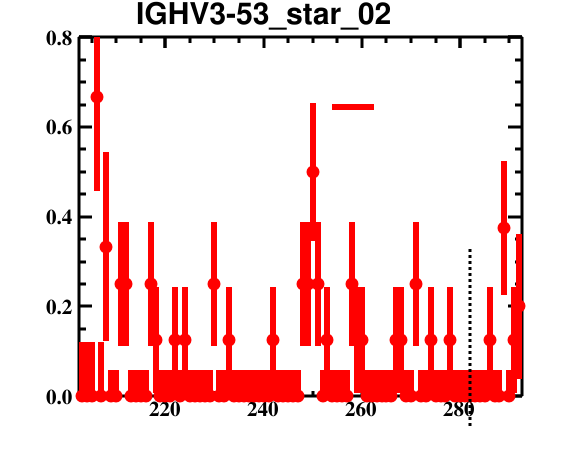

Source data for this figure (header and first rows):
bin_low_edge, contents, binerror, xtitle, binlabel
201.5, 0.0, 0.0, , 
202.5, 0.0, 0.1201, , 
203.5, 0.0, 0.1201, , 
204.5, 0.0, 0.1201, , 
205.5, 0.6667, 0.2102, , 
206.5, 0.0, 0.1201, , 
207.5, 0.3333, 0.2102, , 
208.5, 0.0, 0.05746, , 
209.5, 0.0, 0.05746, , 
210.5, 0.25, 0.1383, , 
211.5, 0.25, 0.1383, , 
212.5, 0.0, 0.05746, , 
213.5, 0.0, 0.05746, , 
214.5, 0.0, 0.05746, , 
215.5, 0.0, 0.05746, , 
216.5, 0.25, 0.1383, , 
217.5, 0.125, 0.1175, , 
218.5, 0.0, 0.05746, , 
219.5, 0.0, 0.05746, , 
220.5, 0.0, 0.05746, , 
221.5, 0.125, 0.1175, , 
222.5, 0.0, 0.05746, , 
223.5, 0.125, 0.1175, , 
224.5, 0.0, 0.05746, , 
225.5, 0.0, 0.05746, , 
226.5, 0.0, 0.05746, , 
227.5, 0.0, 0.05746, , 
228.5, 0.0, 0.05746, , 
229.5, 0.25, 0.1383, , 
230.5, 0.0, 0.05746, , 
231.5, 0.0, 0.05746, , 
232.5, 0.125, 0.1175, , 
233.5, 0.0, 0.05746, , 
234.5, 0.0, 0.05746, , 
235.5, 0.0, 0.05746, , 
236.5, 0.0, 0.05746, , 
237.5, 0.0, 0.05746, , 
238.5, 0.0, 0.05746, , 
239.5, 0.0, 0.05746, , 
240.5, 0.0, 0.05746, , 
241.5, 0.125, 0.1175, , 
242.5, 0.0, 0.05746, , 
243.5, 0.0, 0.05746, , 
244.5, 0.0, 0.05746, , 
245.5, 0.0, 0.05746, , 
246.5, 0.0, 0.05746, , 
247.5, 0.25, 0.1383, , 
248.5, 0.25, 0.1383, , 
249.5, 0.5, 0.153, , 
250.5, 0.25, 0.1383, , 
251.5, 0.0, 0.05746, , 
252.5, 0.125, 0.1175, , 
253.5, 0.0, 0.05746, , 
254.5, 0.0, 0.05746, , 
255.5, 0.0, 0.05746, , 
256.5, 0.0, 0.05746, , 
257.5, 0.25, 0.1383, , 
258.5, 0.125, 0.1175, , 
259.5, 0.125, 0.1175, , 
260.5, 0.0, 0.05746, , 
... 32 more rows
